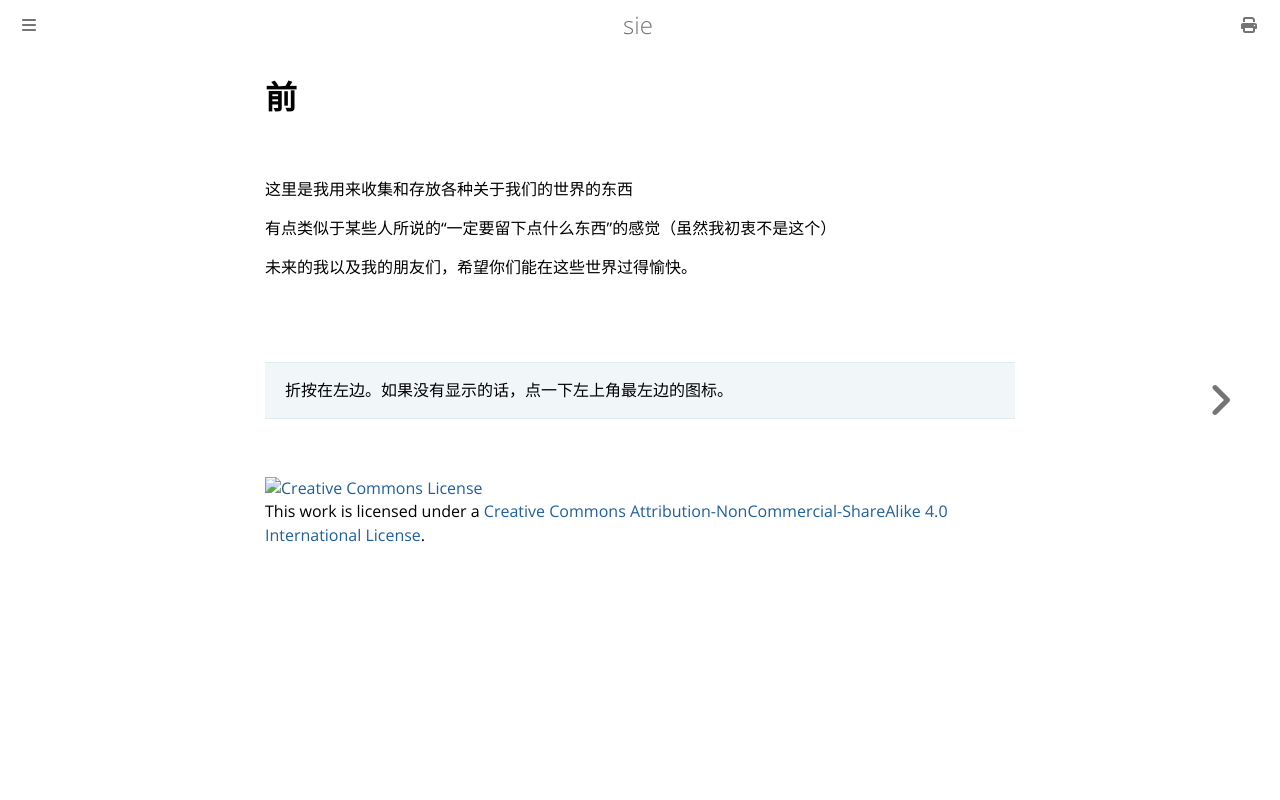

repository: yllllyb/sie · page: 0000/pre.html · generator: mdbook

# 前

<br/>

这里是我用来收集和存放各种关于我们的世界的东西

有点类似于某些人所说的“一定要留下点什么东西”的感觉（虽然我初衷不是这个）

未来的我以及我的朋友们，希望你们能在这些世界过得愉快。

<br/><br/>

> 折按在左边。如果没有显示的话，点一下左上角最左边的图标。

<br/>

<a rel="license" href="http://creativecommons.org/licenses/by-nc-sa/4.0/"><img alt="Creative Commons License" style="border-width:0" src="license.png" /></a><br />This work is licensed under a <a rel="license" href="http://creativecommons.org/licenses/by-nc-sa/4.0/">Creative Commons Attribution-NonCommercial-ShareAlike 4.0 International License</a>.
